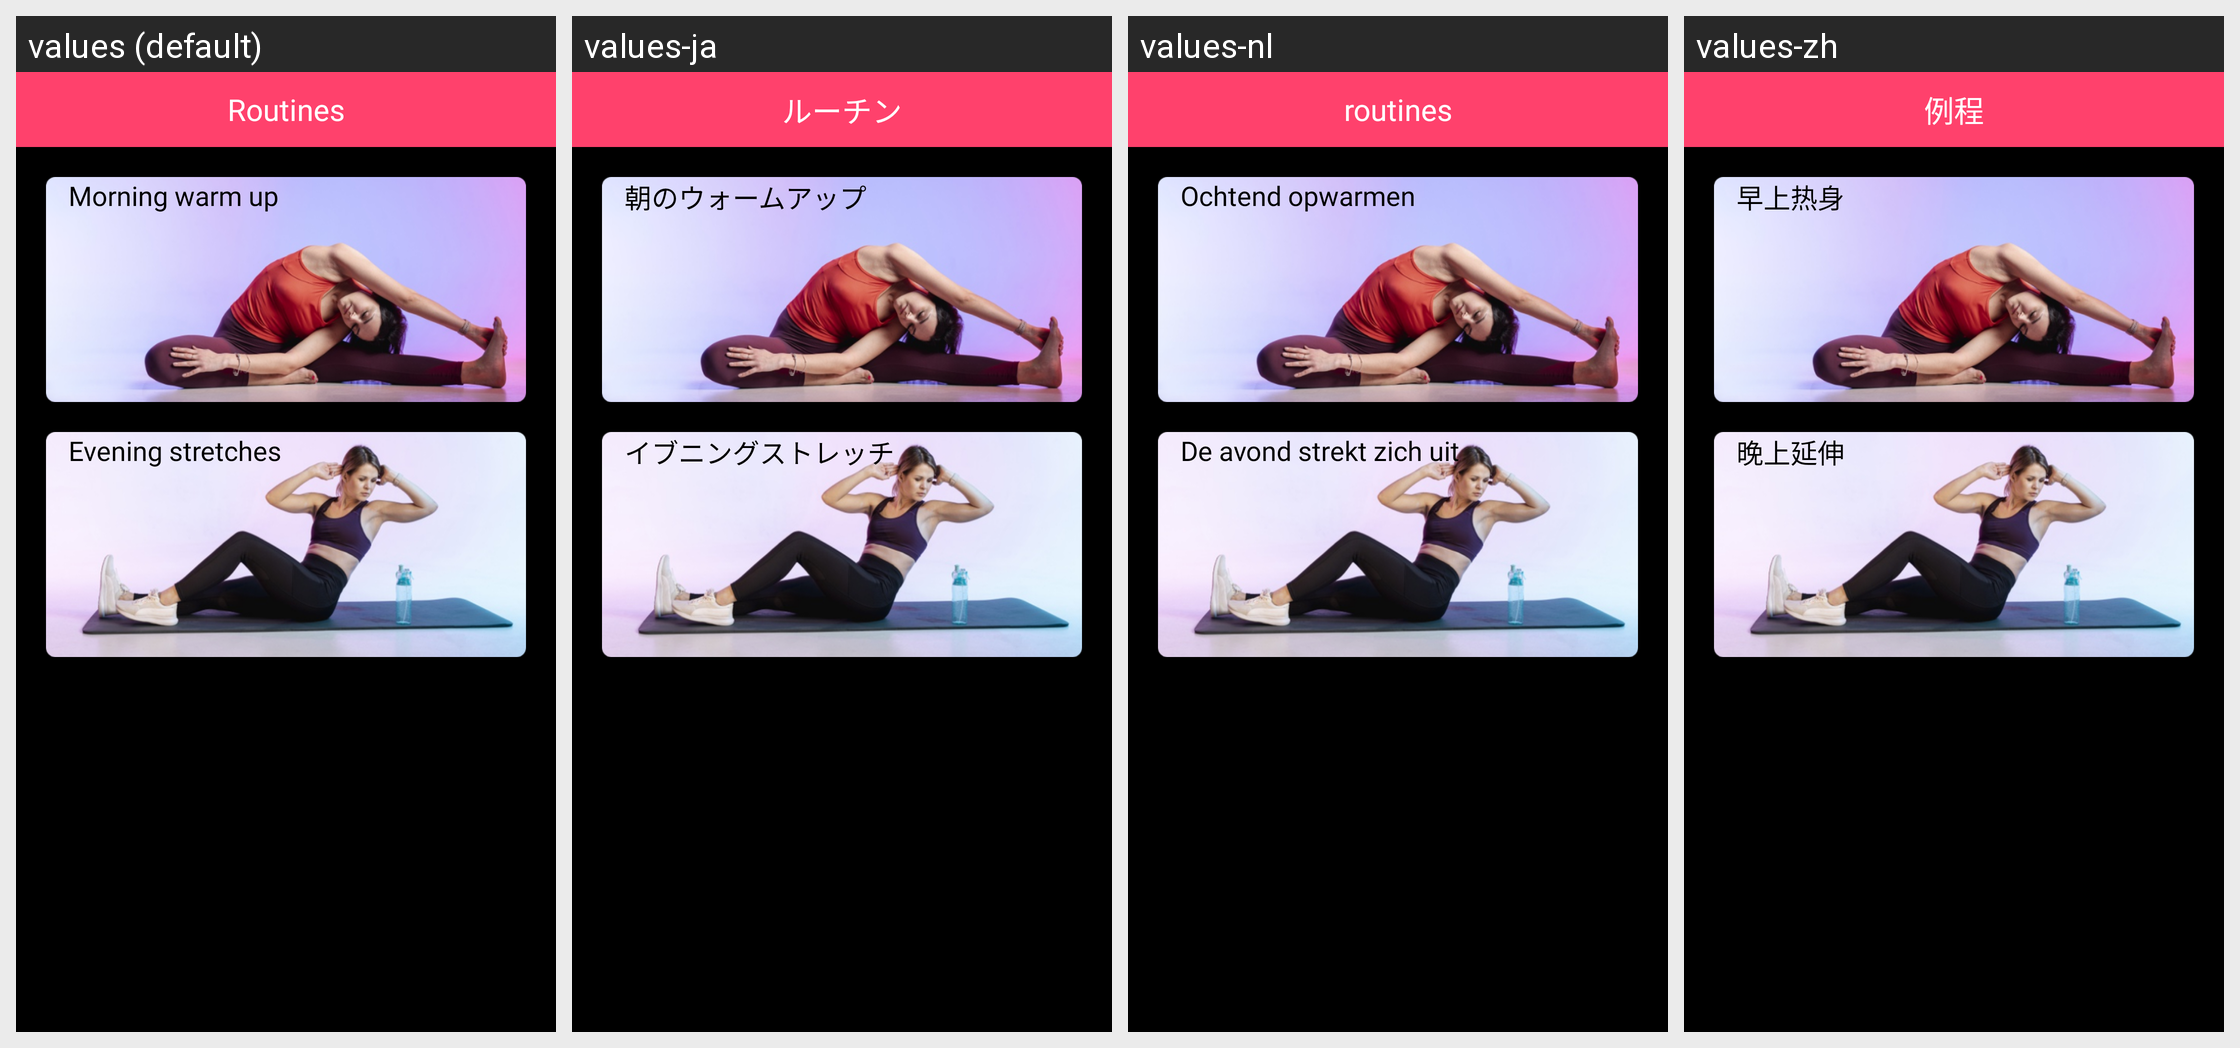

Locale-by-locale string values for the Android screen shown in this grid:
Android screen res/layout/fragment_routine.xml rendered under 4 locales, left to right: values (default), values-ja, values-nl, values-zh. Device: Nexus 5 (rendered at 1080×1920; each locale shown at half size, 540×960, under a caption strip naming it); theme AppTheme.
Other locales in the repository, not shown: values-ar, values-de, values-es, values-fr, values-in, values-it, values-ko, values-pt, values-ru.
Strings drawn on this screen, with the default value and each locale's value (text and hints the layout hard-codes, and strings that could not be matched under every locale, appear in the picture but are not listed):

tab2
  values: Routines
  values-ja: ルーチン
  values-nl: routines
  values-zh: 例程

morning_title
  values: Morning warm up
  values-ja: 朝のウォームアップ
  values-nl: Ochtend opwarmen
  values-zh: 早上热身

evening_title
  values: Evening stretches
  values-ja: イブニングストレッチ
  values-nl: De avond strekt zich uit
  values-zh: 晚上延伸
